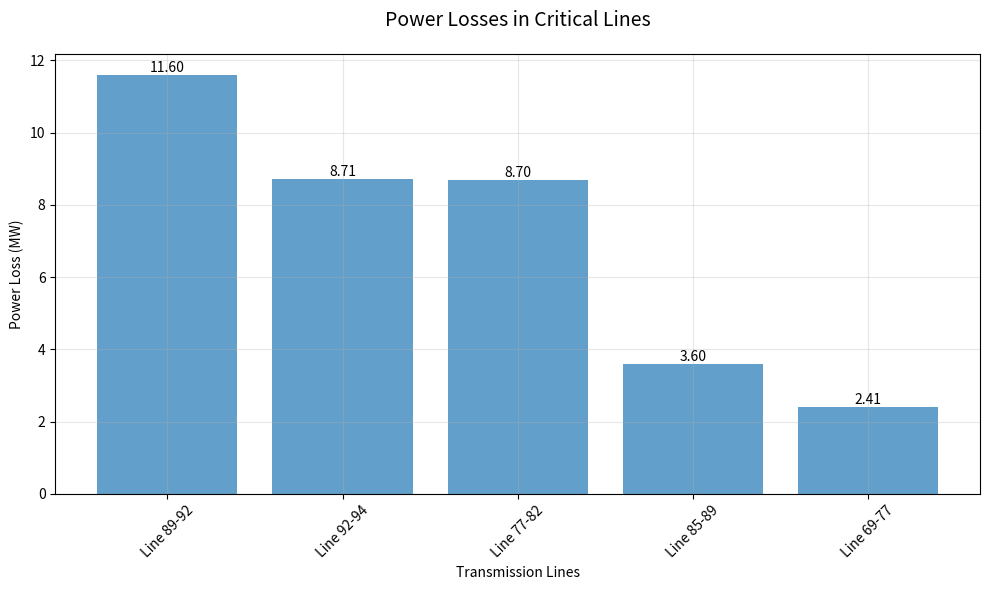

The script that saved this image:
import matplotlib
matplotlib.use('Agg')  # Use non-interactive backend
import matplotlib.pyplot as plt
import numpy as np

# Critical line loss data (in MW)
line_losses = {
    'Line 89-92': 11.60150,
    'Line 92-94': 8.71097,
    'Line 77-82': 8.70041,
    'Line 85-89': 3.60115,
    'Line 69-77': 2.40980
}

# Create figure
plt.figure(figsize=(10, 6))

# Create bar plot
lines = list(line_losses.keys())
losses = list(line_losses.values())
bars = plt.bar(lines, losses, alpha=0.7)

# Customize plot
plt.title('Power Losses in Critical Lines', fontsize=14, pad=20)
plt.xlabel('Transmission Lines')
plt.ylabel('Power Loss (MW)')
plt.xticks(rotation=45)
plt.grid(True, alpha=0.3)

# Add value labels on bars
for bar in bars:
    height = bar.get_height()
    plt.text(bar.get_x() + bar.get_width()/2., height,
             f'{height:.2f}',
             ha='center', va='bottom')

# Adjust layout and save
plt.tight_layout()
plt.savefig('simple_loss_analysis.png', dpi=300, bbox_inches='tight')
plt.close()

# Save summary to text file
with open('simple_loss_summary.txt', 'w') as f:
    f.write("Power Loss Analysis Summary\n")
    f.write("=========================\n\n")
    
    total_loss = sum(line_losses.values())
    f.write(f"Total System Losses: {total_loss:.2f} MW\n\n")
    
    f.write("Losses by Line:\n")
    for line, loss in line_losses.items():
        percentage = (loss / total_loss) * 100
        f.write(f"{line}: {loss:.2f} MW ({percentage:.1f}%)\n")

print("Simple loss analysis has been saved as 'simple_loss_analysis.png'")
print("Loss summary has been saved as 'simple_loss_summary.txt'") 
